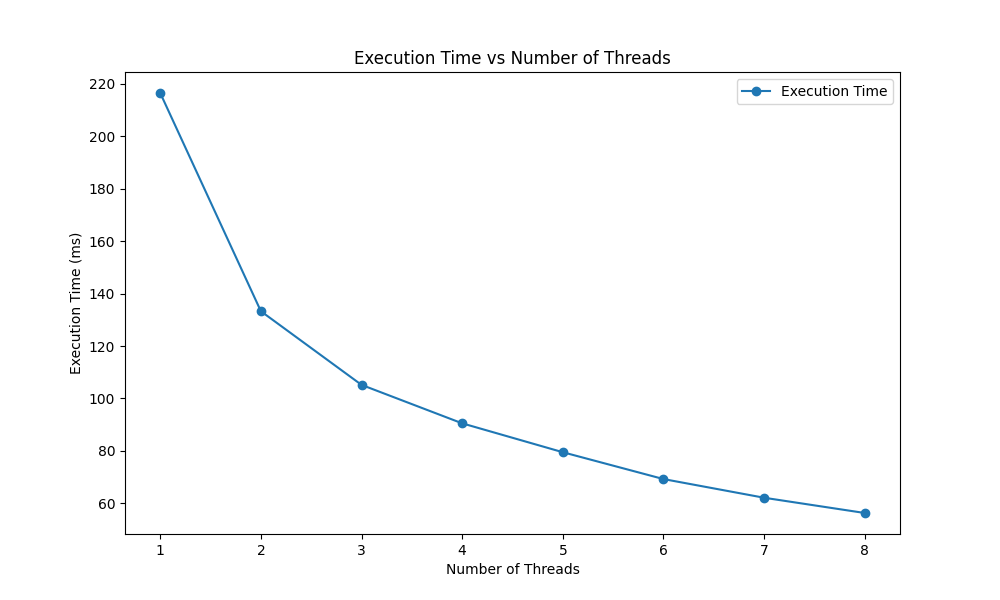

The data file committed next to this chart (first rows):
threads, time
1, 216.5
2, 133.3
3, 105.2
4, 90.52
5, 79.5
6, 69.26
7, 62.14
8, 56.32
